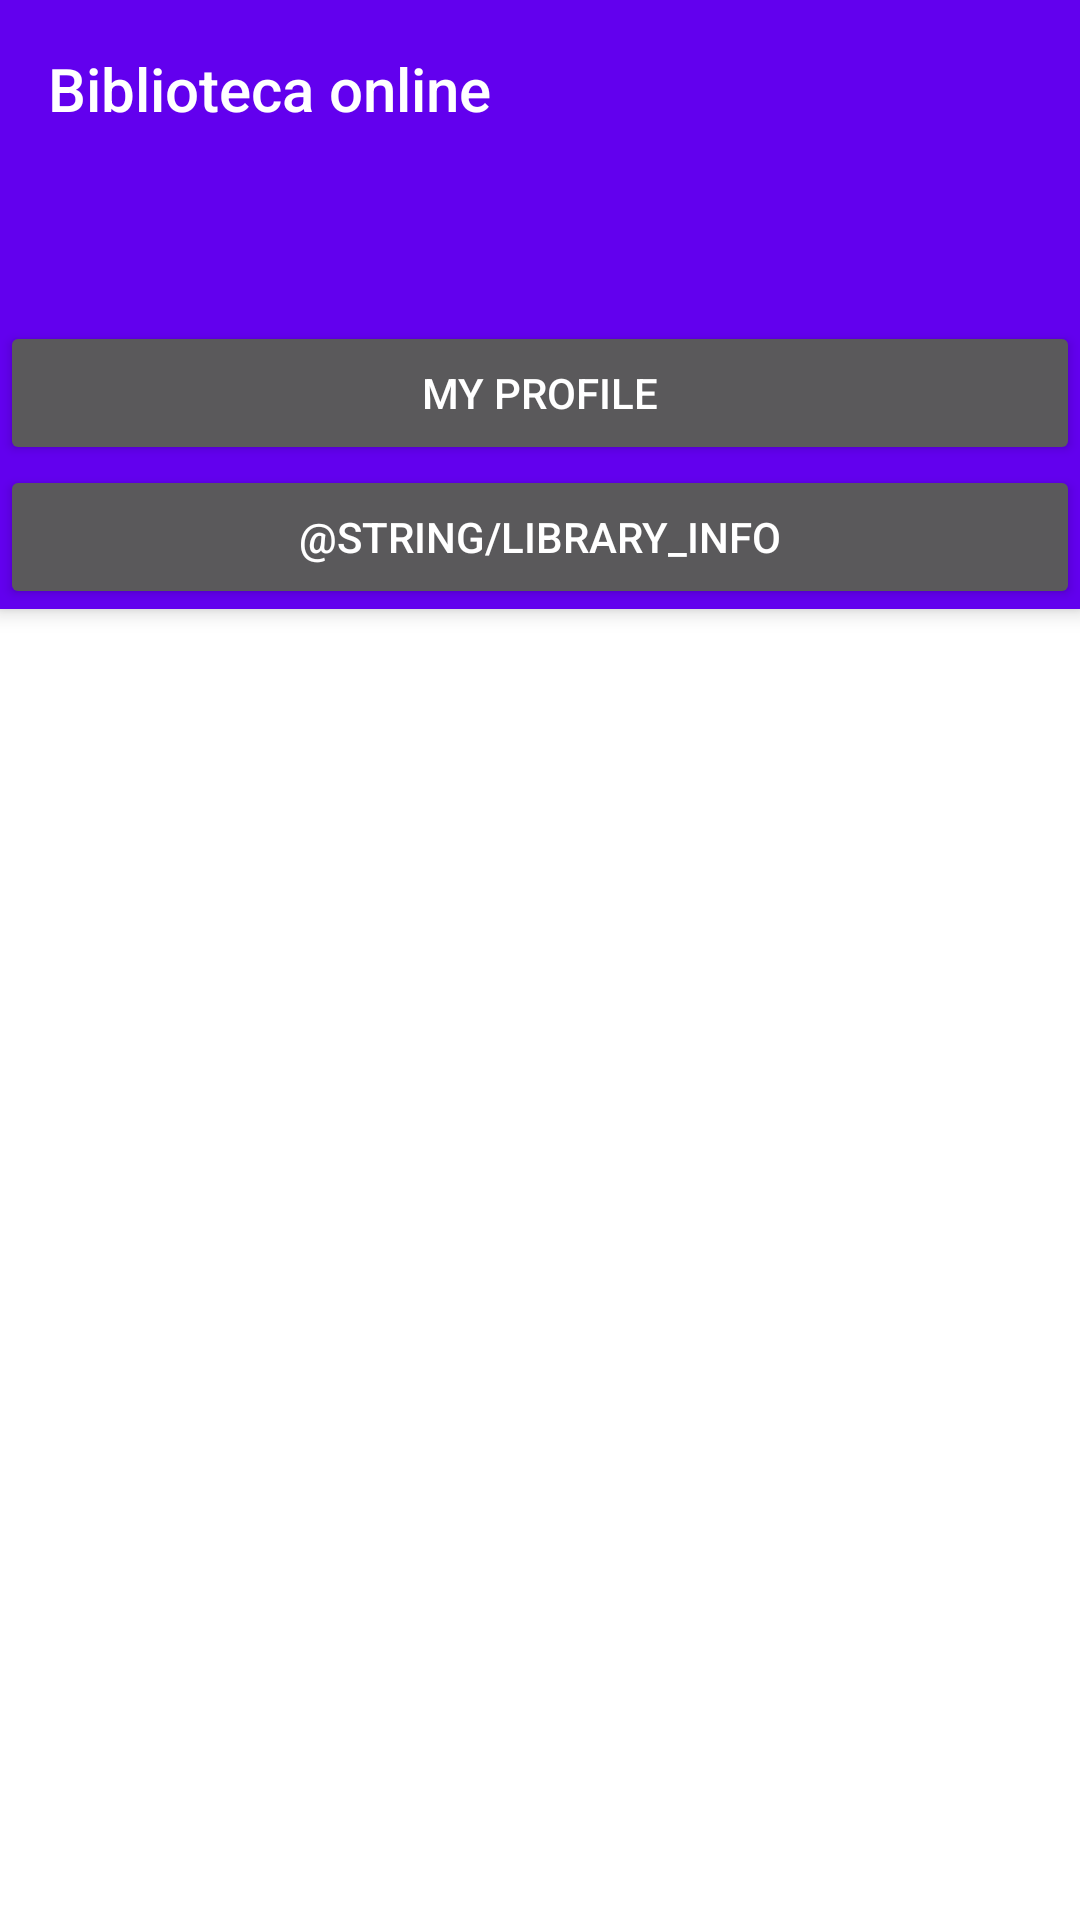

Produce the Android XML layout that renders to this screen, including the resource entries it uses.
<!-- AndroidManifest.xml: application theme Theme.BibliotecaOnline -->
<!-- res/layout/activity_main_menu.xml -->
<?xml version="1.0" encoding="utf-8"?>
<androidx.coordinatorlayout.widget.CoordinatorLayout xmlns:android="http://schemas.android.com/apk/res/android"
    xmlns:app="http://schemas.android.com/apk/res-auto"
    xmlns:tools="http://schemas.android.com/tools"
    android:layout_width="match_parent"
    android:layout_height="match_parent"
    tools:context=".activities.MainMenu">
    <ImageView
        android:id="@+id/imageViewExample"
        android:layout_width="fill_parent"
        android:layout_height="fill_parent"
        android:alpha="0.85"
        android:contentDescription="@string/todo"
        android:scaleType="centerCrop"
        android:src="@drawable/menu"
        android:visibility="visible"
        app:layout_constraintBottom_toBottomOf="parent"
        app:layout_constraintEnd_toEndOf="parent"
        tools:visibility="visible" />

    <com.google.android.material.appbar.AppBarLayout
        android:layout_width="match_parent"
        android:layout_height="wrap_content"
        android:theme="@style/Theme.BibliotecaOnline.AppBarOverlay">

        <TextView
            android:id="@+id/title"
            android:layout_width="wrap_content"
            android:layout_height="wrap_content"
            android:gravity="center"
            android:minHeight="?actionBarSize"
            android:padding="@dimen/appbar_padding"
            android:text="@string/app_name"
            android:textAppearance="@style/TextAppearance.Widget.AppCompat.Toolbar.Title" />

        <com.google.android.material.tabs.TabLayout
            android:id="@+id/tabs"
            android:layout_width="match_parent"
            android:layout_height="wrap_content"
            android:background="?attr/colorPrimary" />

        <Button
            android:id="@+id/profile_button"
            android:layout_width="match_parent"
            android:layout_height="wrap_content"
            android:text="@string/my_profile" />
        <Button
            android:id="@+id/info_button"
            android:layout_width="match_parent"
            android:layout_height="wrap_content"
            android:text="@string/library_info"/>
    </com.google.android.material.appbar.AppBarLayout>

    <androidx.viewpager.widget.ViewPager
        android:id="@+id/view_pager"
        android:layout_width="match_parent"
        android:layout_height="match_parent"
        app:layout_behavior="@string/appbar_scrolling_view_behavior" >


    </androidx.viewpager.widget.ViewPager>

    
</androidx.coordinatorlayout.widget.CoordinatorLayout>
<!-- resources referenced by this layout -->
<resources>
  <dimen name="appbar_padding">16dp</dimen>
  <string name="app_name">Biblioteca online</string>
  <string name="my_profile">My Profile</string>
  <string name="todo">TODO</string>
  <style name="Theme.BibliotecaOnline.AppBarOverlay" parent="ThemeOverlay.AppCompat.Dark.ActionBar" />
  <style name="Theme.BibliotecaOnline" parent="Theme.MaterialComponents.DayNight.DarkActionBar">
          
          <item name="colorPrimary">@color/purple_500</item>
          <item name="colorPrimaryVariant">@color/purple_700</item>
          <item name="colorOnPrimary">@color/white</item>
          
          <item name="colorSecondary">@color/teal_200</item>
          <item name="colorSecondaryVariant">@color/teal_700</item>
          <item name="colorOnSecondary">@color/black</item>
          
          <item name="android:statusBarColor" tools:targetApi="l">?attr/colorPrimaryVariant</item>
          
      </style>
  <!-- not gathered from this repository: default colours our renderer supplied (Android Studio template values) -->
  <color name="purple_500">#FF6200EE</color>
  <color name="purple_700">#FF3700B3</color>
  <color name="teal_200">#FF03DAC5</color>
  <color name="teal_700">#FF018786</color>
  <color name="black">#FF000000</color>
  <color name="white">#FFFFFFFF</color>
</resources>
